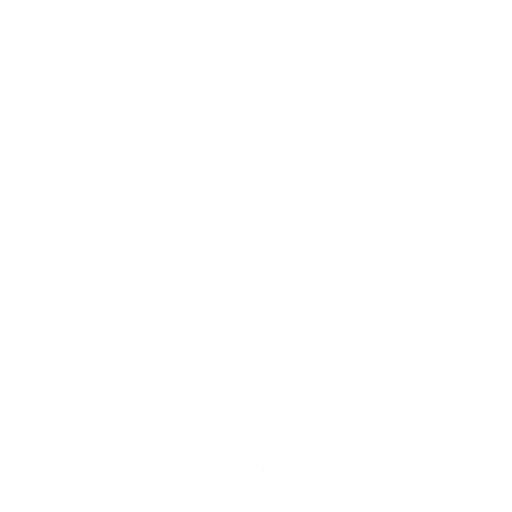
t = 0.00 s
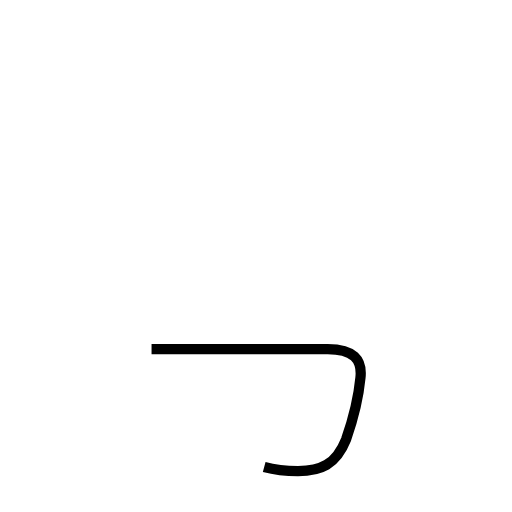
t = 1.13 s
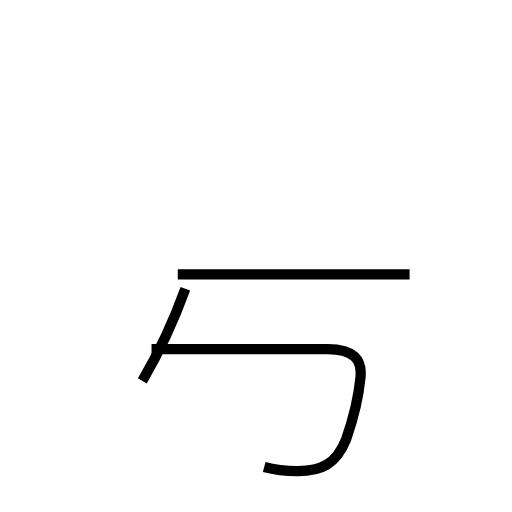
t = 2.11 s
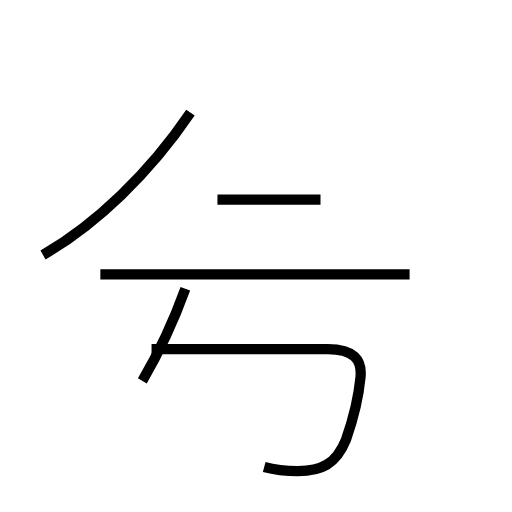
t = 3.25 s
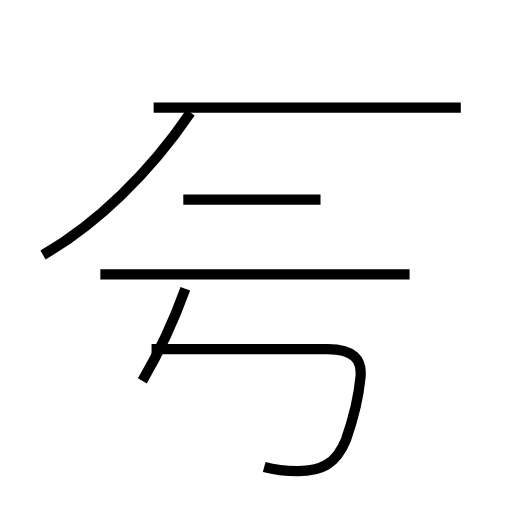
t = 4.25 s
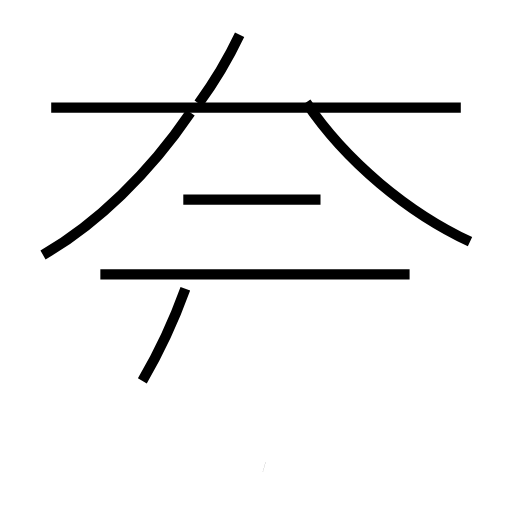
t = 5.42 s

The animated SVG that drew these frames (rendered in a browser with its animation timeline set to each time). Animation: 8 SMIL elements (animate=8); one cycle of 5.42 s.

<?xml version='1.0' encoding='utf-8'?>
<svg viewBox="0.0 -6.0 50.0 50.0" version="1.1" xmlns="http://www.w3.org/2000/svg"><rect x="-1000" y="-1000" width="2000" height="2000" stroke="white" fill="white" /><g style="fill:none;stroke:#000000;stroke-width:1"><path d="M 25.8 1.6 C 26.9 1.9 27.9 2.0 29.1 2.0 C 31.3 2.0 32.8 1.4 33.8 -1.1 C 34.4 -2.8 35.0 -5.0 35.2 -7.1 C 35.4 -8.9 34.5 -9.9 32.0 -9.9 L 14.8 -9.9 " transform="translate(0.0 38.0)" stroke-dasharray="37.81452818518305" stroke-dashoffset="37.81452818518305"><animate attributeName="stroke-dashoffset" from="37.81452818518305" to="0" dur="1.1344358455554915s" begin="0s; anim_end.end" fill="freeze" id="anim0" /></path><path d="M 13.9 -6.8 C 15.3 -9.2 16.8 -12.2 18.1 -15.8 " transform="translate(0.0 38.0)" stroke-dasharray="9.945420910792533" stroke-dashoffset="9.945420910792533"><animate attributeName="stroke-dashoffset" from="9.945420910792533" to="0" dur="0.298362627323776s" begin="anim0.end" fill="freeze" id="anim1" /></path><path d="M 40.0 -17.2 L 9.8 -17.2 " transform="translate(0.0 38.0)" stroke-dasharray="30.2" stroke-dashoffset="30.2"><animate attributeName="stroke-dashoffset" from="30.2" to="0" dur="0.9059999999999999s" begin="anim1.end" fill="freeze" id="anim2" /></path><path d="M 4.2 -19.1 C 9.4 -22.1 14.6 -27.1 18.6 -33.0 " transform="translate(0.0 38.0)" stroke-dasharray="20.17614353328939" stroke-dashoffset="20.17614353328939"><animate attributeName="stroke-dashoffset" from="20.17614353328939" to="0" dur="0.6052843059986817s" begin="anim2.end" fill="freeze" id="anim3" /></path><path d="M 31.3 -24.5 L 17.9 -24.5 " transform="translate(0.0 38.0)" stroke-dasharray="13.400000000000002" stroke-dashoffset="13.400000000000002"><animate attributeName="stroke-dashoffset" from="13.400000000000002" to="0" dur="0.402s" begin="anim3.end" fill="freeze" id="anim4" /></path><path d="M 45.0 -33.5 L 5.0 -33.5 " transform="translate(0.0 38.0)" stroke-dasharray="40.0" stroke-dashoffset="40.0"><animate attributeName="stroke-dashoffset" from="40.0" to="0" dur="1.2s" begin="anim4.end" fill="freeze" id="anim5" /></path><path d="M 19.4 -33.9 C 21.1 -36.2 22.4 -38.5 23.4 -40.6 " transform="translate(0.0 38.0)" stroke-dasharray="7.81523311467154" stroke-dashoffset="7.81523311467154"><animate attributeName="stroke-dashoffset" from="7.81523311467154" to="0" dur="0.2344569934401462s" begin="anim5.end" fill="freeze" id="anim6" /></path><path d="M 45.9 -20.4 C 39.9 -23.2 33.8 -28.2 29.9 -34.0" transform="translate(0.0 38.0)" stroke-dasharray="21.240227009384878" stroke-dashoffset="21.240227009384878"><animate attributeName="stroke-dashoffset" from="21.240227009384878" to="0" dur="0.6372068102815464s" begin="anim6.end" fill="freeze" id="anim_end" /></path></g></svg>
